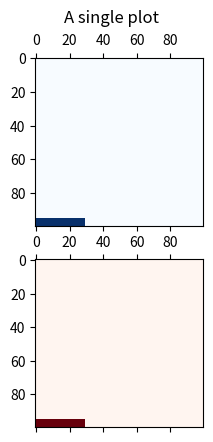

Reproduce this figure in Python.
import matplotlib.pyplot as plt
import numpy as np
import itertools

BIN_HEIGHT = 100
BIN_WIDTH = 100
NUM_POINTS = 5 # determines number of rectangles: NUM_RECTANGLES = (NUM_POINTS + 1) ** 2

def create_rectangles(shuffle=True, rotate=False):
    xs = [i for i in range(1,BIN_WIDTH)]
    ys = [i for i in range(1,BIN_HEIGHT)]
    x_coords = [0, BIN_WIDTH]
    y_coords = [0, BIN_HEIGHT]

    for point in range(NUM_POINTS):
        x, y = np.random.choice(xs), np.random.choice(ys)
        xs.remove(x)
        ys.remove(y)
        
        x_coords.append(x)
        y_coords.append(y)

    x_coords = sorted(x_coords)
    y_coords = sorted(y_coords)
    widths = [x_coords[i+1] - x_coords[i] for i in range(NUM_POINTS+1)]
    heights = [y_coords[i+1] - y_coords[i] for i in range(NUM_POINTS+1)]
    rectangles = list(itertools.product(widths, heights))
    
    if shuffle:
        np.random.shuffle(rectangles)
    if rotate:
        num_rotations = np.random.randint((NUM_POINTS+1)**2)
        for i in range(num_rotations):
            x = rectangles.pop(0)
            width, height = x[0], x[1]
            rectangles.append((height, width))
    return rectangles

# In 10000 iterations, for BIN_HEIGHT = 1000, BIN_WIDTH = 500 produces:
# mean min area: 11
# median min area: 6
# mean max area: 21824
# median max area: 20211
# Note: the number of rectangles produced = (num_points + 1)^2

################################## SORT BY DECREASING AREA #####################################################
sort = False
items = create_rectangles()
if sort:
    areas = []
    items = create_rectangles()
    for i in range(len(items)):
        rectangle = items.pop()
        areas.append((rectangle[0]*rectangle[1], rectangle))

    areas.sort()
    for i in range(len(areas)):
        items.append(areas[i][1]) 


################################ PLACEMENT HEURISTICS: BOTTOM LEFT ################################

# Placing initial piece in bottom left
initial_piece = items.pop()
object = np.zeros((BIN_HEIGHT, BIN_WIDTH))
object[BIN_HEIGHT-initial_piece[1]:BIN_HEIGHT, :initial_piece[0]] +=1  


fig, axs = plt.subplots(2)
axs[0].matshow(object, cmap='Blues')
axs[1].matshow(object, cmap='Reds')
fig.suptitle('A single plot')
plt.show()